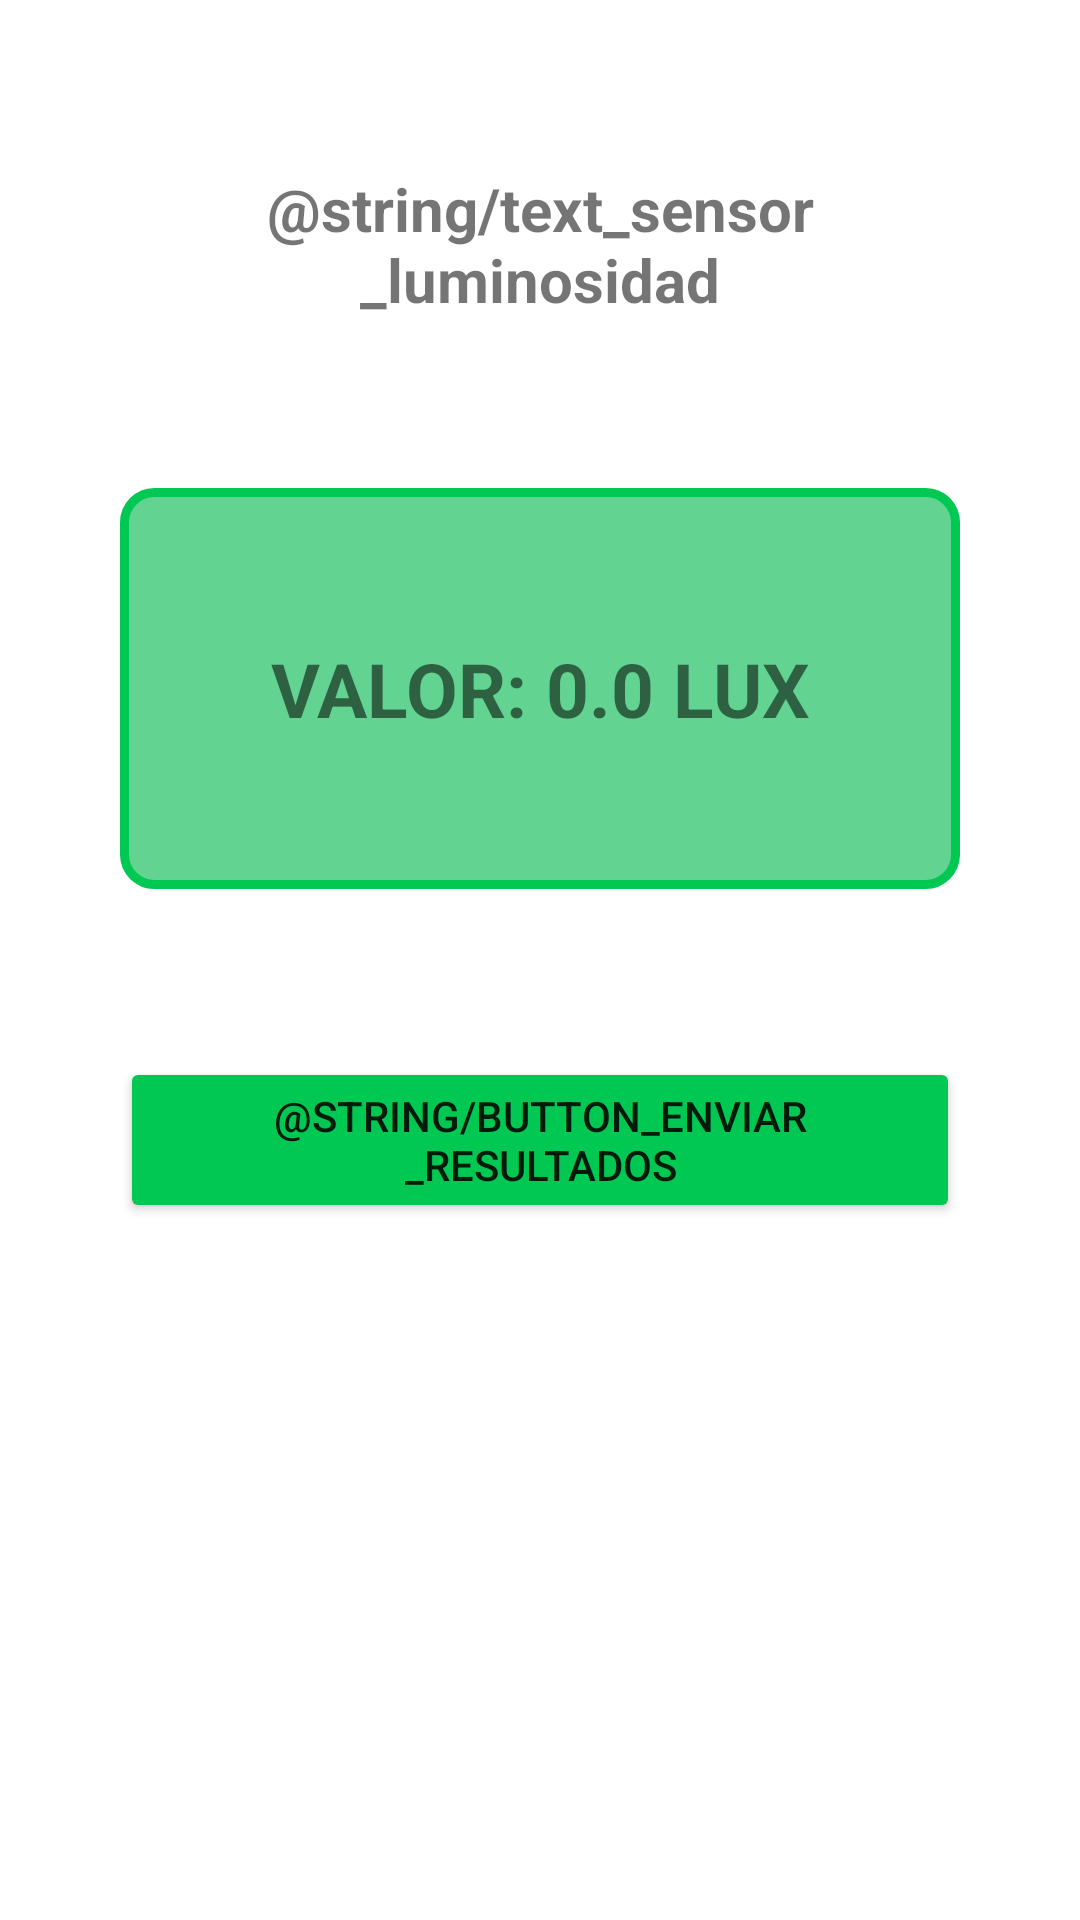

Here is an Android app screen rendered from its layout file. Give the layout XML and the strings, colors and styles it references.
<!-- AndroidManifest.xml: application theme Theme.SensoresPruebaDiagnostica -->
<!-- res/layout/activity_luminosidad.xml -->
<?xml version="1.0" encoding="utf-8"?>
<androidx.constraintlayout.widget.ConstraintLayout xmlns:android="http://schemas.android.com/apk/res/android"
    xmlns:app="http://schemas.android.com/apk/res-auto"
    xmlns:tools="http://schemas.android.com/tools"
    android:layout_width="match_parent"
    android:layout_height="match_parent"
    android:padding="40dp"
    tools:context=".LuminosidadActivity">

    <TextView
        android:id="@+id/textViewResultado"
        android:layout_width="0dp"
        android:layout_height="wrap_content"
        android:layout_marginTop="56dp"
        android:background="@drawable/text_view_green"
        android:padding="50dp"
        android:text="VALOR: 0.0 LUX"
        android:textAlignment="center"
        android:textAllCaps="false"
        android:textSize="25sp"
        android:textStyle="bold"
        app:layout_constraintEnd_toEndOf="parent"
        app:layout_constraintHorizontal_bias="1.0"
        app:layout_constraintStart_toStartOf="parent"
        app:layout_constraintTop_toBottomOf="@+id/textViewTitleLuminosidad" />

    <TextView
        android:id="@+id/textViewTitleLuminosidad"
        android:layout_width="0dp"
        android:layout_height="wrap_content"
        android:layout_marginTop="16dp"
        android:text="@string/text_sensor_luminosidad"
        android:textAlignment="center"
        android:textSize="20sp"
        android:textStyle="bold"
        app:layout_constraintEnd_toEndOf="parent"
        app:layout_constraintStart_toStartOf="parent"
        app:layout_constraintTop_toTopOf="parent" />

    <Button
        android:id="@+id/buttonEnviar"
        android:layout_width="0dp"
        android:layout_height="wrap_content"
        android:layout_marginTop="56dp"
        android:backgroundTint="#00C853"
        android:text="@string/button_enviar_resultados"
        android:textSize="14sp"
        app:layout_constraintEnd_toEndOf="parent"
        app:layout_constraintHorizontal_bias="0.637"
        app:layout_constraintStart_toStartOf="parent"
        app:layout_constraintTop_toBottomOf="@+id/textViewResultado" />

</androidx.constraintlayout.widget.ConstraintLayout>
<!-- resources referenced by this layout -->
<resources>
  <!-- drawable text_view_green (drawable) -->
  <?xml version="1.0" encoding="utf-8"?>
  <shape xmlns:android="http://schemas.android.com/apk/res/android" >
      <stroke
          android:width="3dp"
          android:color="#00C853" />
  
      <solid android:color="#62D391" />
  
      <padding
          android:left="50dp"
          android:right="50dp"
          android:bottom="50dp"
          android:top="50dp" />
  
      <corners android:radius="10dp" />
  </shape>
  <style name="Theme.SensoresPruebaDiagnostica" parent="Theme.MaterialComponents.DayNight.DarkActionBar">
          
          <item name="colorPrimary">@color/purple_500</item>
          <item name="colorPrimaryVariant">@color/purple_700</item>
          <item name="colorOnPrimary">@color/white</item>
          
          <item name="colorSecondary">@color/teal_200</item>
          <item name="colorSecondaryVariant">@color/teal_700</item>
          <item name="colorOnSecondary">@color/black</item>
          
          <item name="android:statusBarColor" tools:targetApi="l">?attr/colorPrimaryVariant</item>
          
      </style>
  <!-- not gathered from this repository: default colours our renderer supplied (Android Studio template values) -->
  <color name="purple_500">#FF6200EE</color>
  <color name="purple_700">#FF3700B3</color>
  <color name="teal_200">#FF03DAC5</color>
  <color name="teal_700">#FF018786</color>
  <color name="black">#FF000000</color>
  <color name="white">#FFFFFFFF</color>
</resources>
